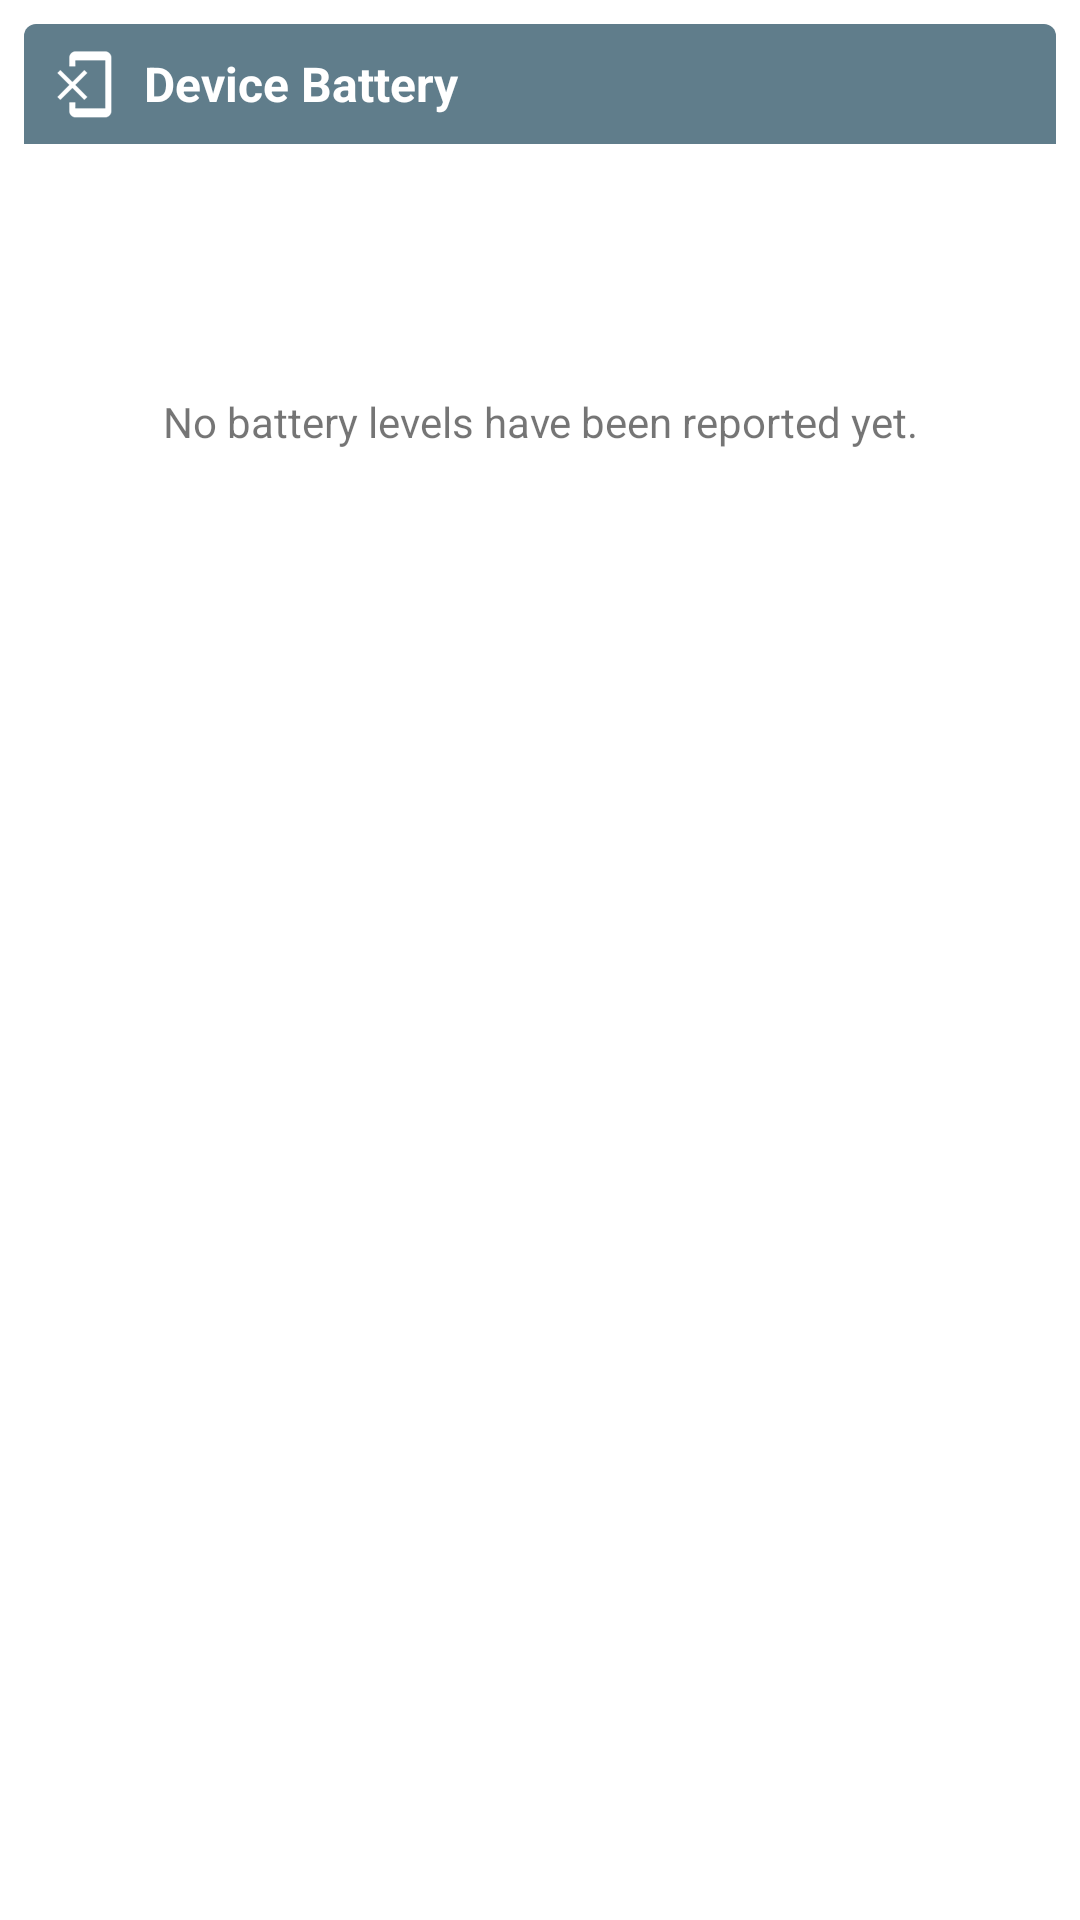

Produce the Android XML layout that renders to this screen, including the resource entries it uses.
<!-- AndroidManifest.xml: application theme AppTheme -->
<!-- res/layout/card_generator_device_battery.xml -->
<?xml version="1.0" encoding="utf-8"?>

<LinearLayout xmlns:android="http://schemas.android.com/apk/res/android"
    xmlns:card_view="http://schemas.android.com/apk/res-auto"
    android:orientation="vertical"
    android:layout_width="match_parent"
    android:layout_height="wrap_content">
    <android.support.v7.widget.CardView
        android:id="@+id/card_view"
        android:layout_gravity="center"
        android:layout_width="match_parent"
        android:layout_height="wrap_content"
        card_view:cardCornerRadius="4dp"
        android:layout_margin="8dp">
        <LinearLayout
            android:orientation="vertical"
            android:layout_width="match_parent"
            android:layout_height="wrap_content">
            <LinearLayout android:orientation="horizontal"
                android:layout_width="match_parent"
                android:layout_height="wrap_content"
                android:background="#607D8B"
                android:padding="8dp"
                android:baselineAligned="false">
                <ImageView android:src="@drawable/ic_screen_state"
                    android:layout_width="24dp"
                    android:layout_height="24dp"
                    android:layout_marginRight="8dp" />
                <TextView android:text="@string/generator_device_battery"
                    android:gravity="center_vertical|start"
                    android:layout_width="0dp"
                    android:layout_height="24dp"
                    android:layout_weight="1"
                    android:textSize="16sp"
                    android:textStyle="bold"
                    android:textColor="@android:color/white" />
                <TextView android:id="@+id/generator_data_point_date"
                    android:gravity="center_vertical"
                    android:layout_width="wrap_content"
                    android:layout_height="24dp"
                    android:textSize="12sp"
                    android:textColor="@android:color/white"
                    android:layout_marginRight="8dp"/>
            </LinearLayout>
            <LinearLayout android:id="@+id/card_content"
                android:orientation="horizontal"
                android:layout_width="match_parent"
                android:layout_height="wrap_content"
                android:padding="8dp">
                <TextView android:id="@+id/card_last_battery_level"
                    android:layout_width="match_parent"
                    android:layout_height="wrap_content"
                    android:gravity="center"
                    android:padding="16dp" />
            </LinearLayout>
            <TextView android:id="@+id/card_empty"
                android:text="@string/message_generator_device_battery_empty"
                android:layout_width="match_parent"
                android:layout_height="wrap_content"
                android:gravity="center"
                android:padding="16dp" />
        </LinearLayout>
    </android.support.v7.widget.CardView>
</LinearLayout>
<!-- resources referenced by this layout -->
<resources>
  <!-- drawable ic_screen_state: png bitmap (drawable-hdpi, 1468 bytes) -->
  <string name="generator_device_battery">Device Battery</string>
  <string name="message_generator_device_battery_empty">No battery levels have been reported yet.</string>
  <style name="AppTheme" parent="Theme.MaterialComponents.Light.DarkActionBar">
          <item name="colorPrimary">@color/colorPrimary</item>
          <item name="colorPrimaryDark">@color/colorPrimaryDark</item>
          <item name="colorAccent">@color/colorAccent</item>
      </style>
  <color name="colorPrimary">#3F51B5</color>
  <color name="colorPrimaryDark">#303F9F</color>
  <color name="colorAccent">#FF4081</color>
</resources>
